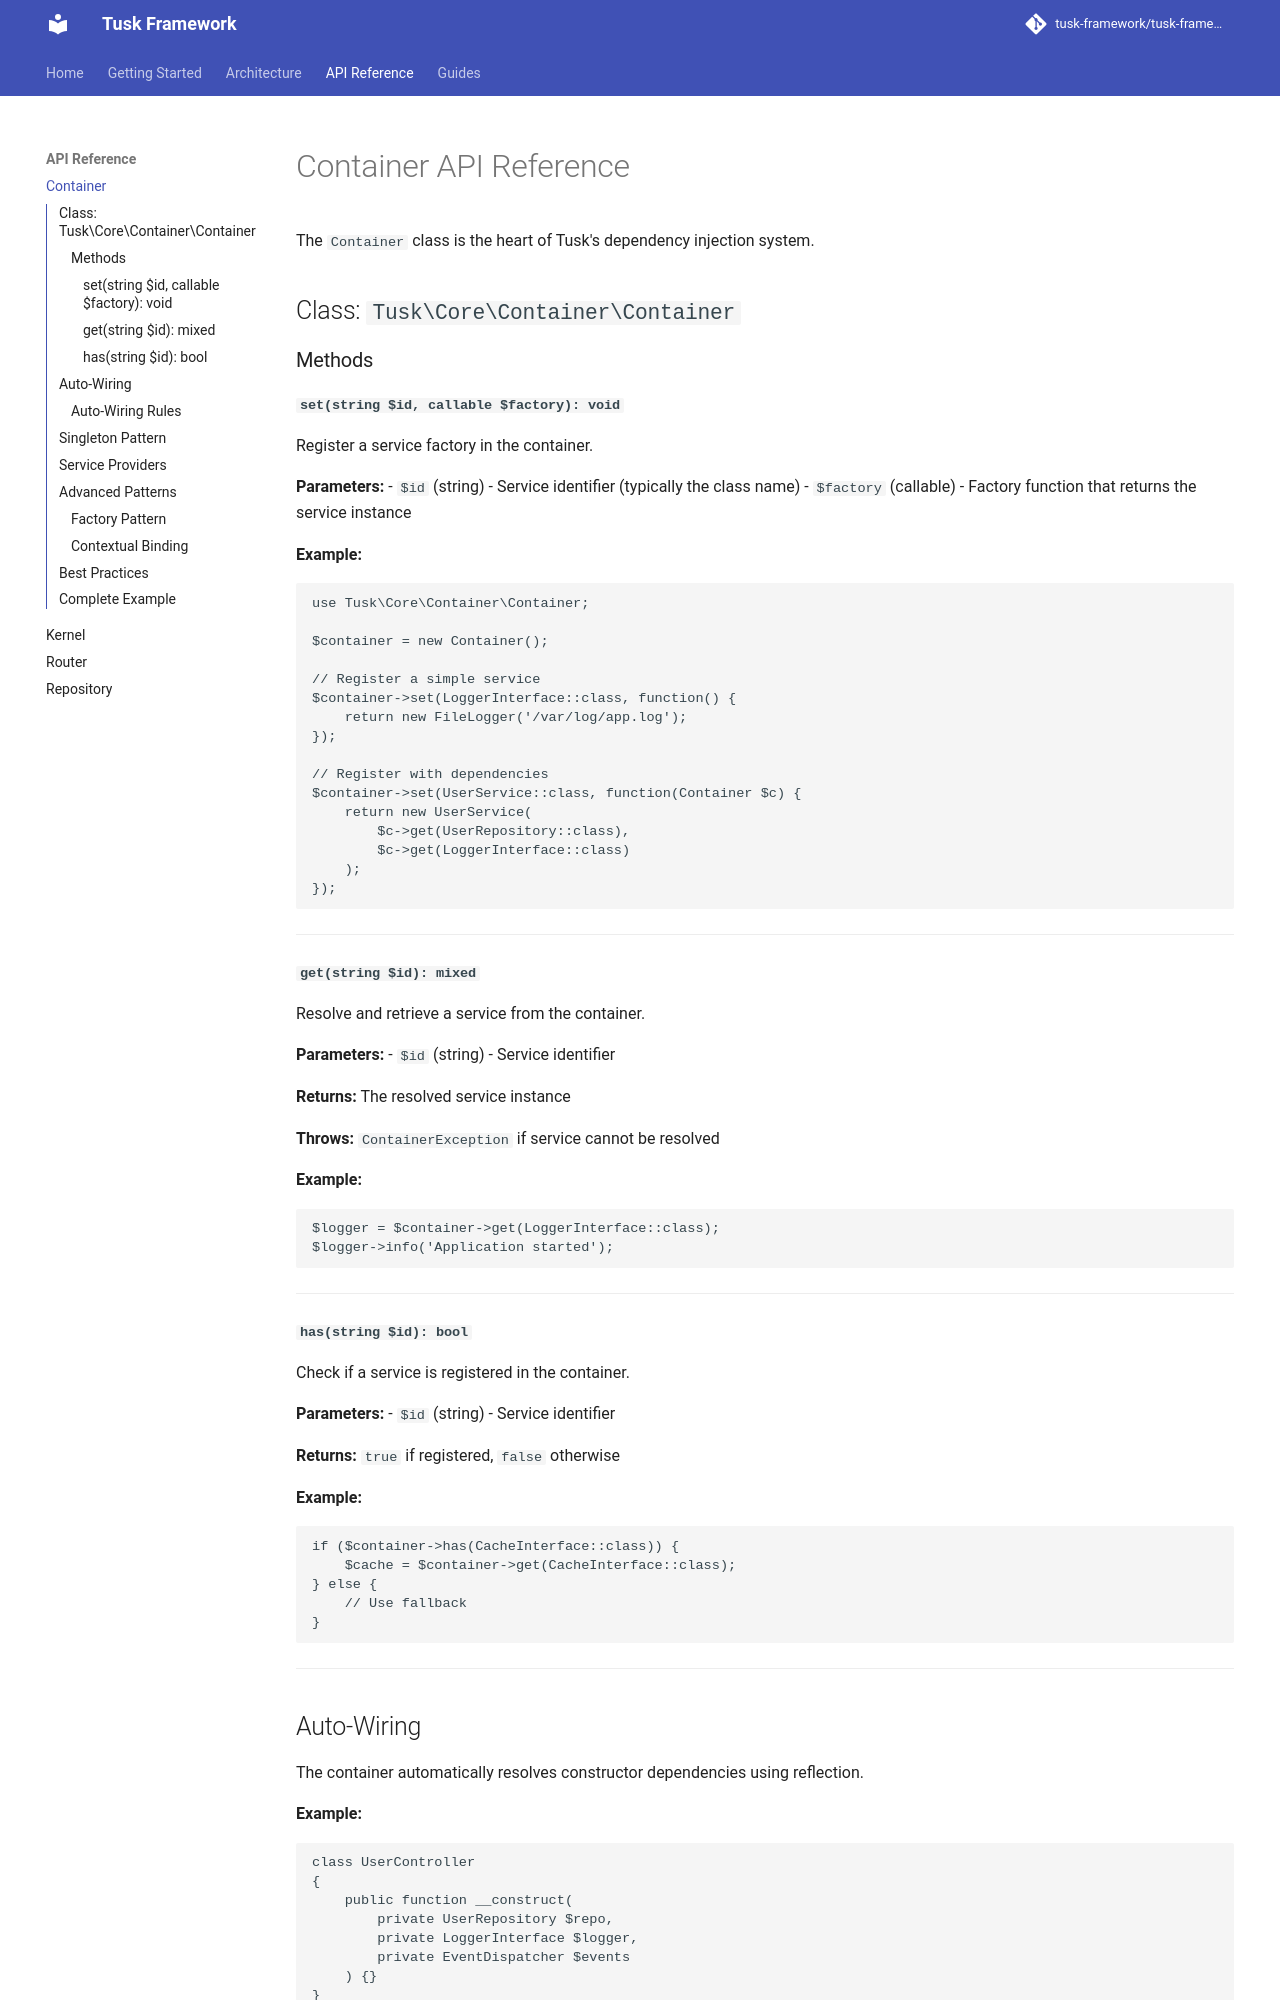

repository: tusk-framework/tusk-docs · page: api/container/index.html · generator: mkdocs

# Container API Reference

The `Container` class is the heart of Tusk's dependency injection system.

## Class: `Tusk\Core\Container\Container`

### Methods

#### `set(string $id, callable $factory): void`

Register a service factory in the container.

**Parameters:**
- `$id` (string) - Service identifier (typically the class name)
- `$factory` (callable) - Factory function that returns the service instance

**Example:**

```php
use Tusk\Core\Container\Container;

$container = new Container();

// Register a simple service
$container->set(LoggerInterface::class, function() {
    return new FileLogger('/var/log/app.log');
});

// Register with dependencies
$container->set(UserService::class, function(Container $c) {
    return new UserService(
        $c->get(UserRepository::class),
        $c->get(LoggerInterface::class)
    );
});
```

---

#### `get(string $id): mixed`

Resolve and retrieve a service from the container.

**Parameters:**
- `$id` (string) - Service identifier

**Returns:** The resolved service instance

**Throws:** `ContainerException` if service cannot be resolved

**Example:**

```php
$logger = $container->get(LoggerInterface::class);
$logger->info('Application started');
```

---

#### `has(string $id): bool`

Check if a service is registered in the container.

**Parameters:**
- `$id` (string) - Service identifier

**Returns:** `true` if registered, `false` otherwise

**Example:**

```php
if ($container->has(CacheInterface::class)) {
    $cache = $container->get(CacheInterface::class);
} else {
    // Use fallback
}
```

---

## Auto-Wiring

The container automatically resolves constructor dependencies using reflection.

**Example:**

```php
class UserController
{
    public function __construct(
        private UserRepository $repo,
        private LoggerInterface $logger,
        private EventDispatcher $events
    ) {}
}

// No manual registration needed!
$controller = $container->get(UserController::class);
// Container automatically injects all dependencies
```
